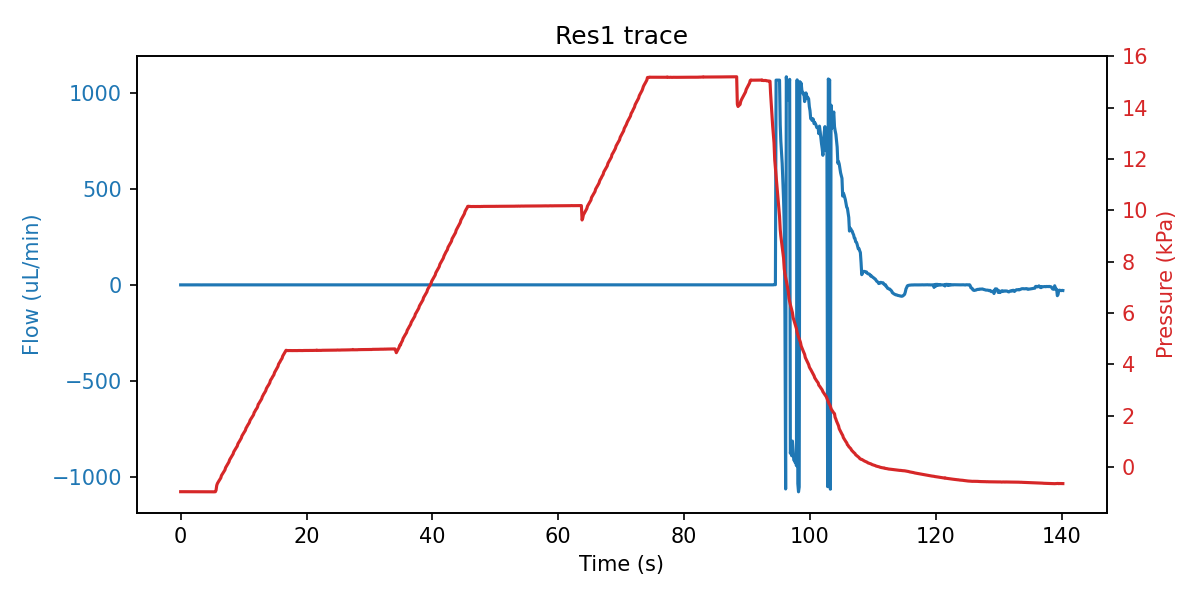

Source data for this figure (header and first rows):
sep=; 
Time of day; Time (s); SF06_4: (); 4VM02: V1 state; V2 state; V3 state; V4 state; LabSmith_4PM01: Status 1; Voltage 1 (V); Current 1 (A); Status 2; Voltage 2 (V); Current 2 (A); Status 3; Voltage 3 (V); Current 3 (A); Status 4; Voltage 4 (V); Current 4 (A); SPS_1: Volume (ul); 4AM01:  1:P15585 (kPa); 1:Comp. Temp (C); 4:T00389 (C); 4:Comp. Temp (C)
12:24:30; 0; -0.200; 1; 1; 2; 15; 8; 0.000000; 0.000000; 8; 0.000000; 0.000000; 8; 0.000000; 0.000000; 8; 0.000000; 0.000000; 100.5; -0.968; 21.45; 22.19; 22.51
12:24:30; 0.109; -0.233; 1; 1; 6; 15; 8; 0.000000; 0.000000; 8; 0.000000; 0.000000; 8; 0.000000; 0.000000; 8; 0.000000; 0.000000; 100.5; -0.969; 21.45; 22.18; 22.51
12:24:30; 0.219; -0.200; 1; 1; 6; 15; 8; 0.000000; 0.000000; 8; 0.000000; 0.000000; 8; 0.000000; 0.000000; 8; 0.000000; 0.000000; 100.5; -0.969; 21.45; 22.18; 22.51
12:24:30; 0.328; -0.133; 1; 1; 6; 15; 8; 0.000000; 0.000000; 8; 0.000000; 0.000000; 8; 0.000000; 0.000000; 8; 0.000000; 0.000000; 100.5; -0.968; 21.45; 22.18; 22.51
12:24:30; 0.438; -0.100; 1; 1; 6; 15; 8; 0.000000; 0.000000; 8; 0.000000; 0.000000; 8; 0.000000; 0.000000; 8; 0.000000; 0.000000; 100.5; -0.968; 21.45; 22.19; 22.51
12:24:30; 0.531; -0.033; 1; 1; 6; 15; 8; 0.000000; 0.000000; 8; 0.000000; 0.000000; 8; 0.000000; 0.000000; 8; 0.000000; 0.000000; 100.5; -0.968; 21.45; 22.18; 22.5
12:24:31; 0.641; -0.200; 1; 1; 6; 15; 8; 0.000000; 0.000000; 8; 0.000000; 0.000000; 8; 0.000000; 0.000000; 8; 0.000000; 0.000000; 100.5; -0.968; 21.45; 22.18; 22.5
12:24:31; 0.75; -0.233; 1; 1; 5; 15; 8; 0.000000; 0.000000; 8; 0.000000; 0.000000; 8; 0.000000; 0.000000; 8; 0.000000; 0.000000; 100.5; -0.967; 21.45; 22.16; 22.5
12:24:31; 0.859; -0.300; 1; 1; 5; 15; 8; 0.000000; 0.000000; 8; 0.000000; 0.000000; 8; 0.000000; 0.000000; 8; 0.000000; 0.000000; 100.5; -0.968; 21.45; 22.18; 22.5
12:24:31; 0.969; -0.067; 1; 1; 5; 15; 8; 0.000000; 0.000000; 8; 0.000000; 0.000000; 8; 0.000000; 0.000000; 8; 0.000000; 0.000000; 100.5; -0.968; 21.45; 22.18; 22.5
12:24:31; 1.078; -0.100; 1; 1; 5; 15; 8; 0.000000; 0.000000; 8; 0.000000; 0.000000; 8; 0.000000; 0.000000; 8; 0.000000; 0.000000; 100.5; -0.968; 21.45; 22.18; 22.5
12:24:31; 1.188; -0.033; 1; 1; 5; 15; 8; 0.000000; 0.000000; 8; 0.000000; 0.000000; 8; 0.000000; 0.000000; 8; 0.000000; 0.000000; 100.5; -0.969; 21.45; 22.18; 22.5
12:24:31; 1.297; -0.233; 1; 1; 5; 15; 8; 0.000000; 0.000000; 8; 0.000000; 0.000000; 8; 0.000000; 0.000000; 8; 0.000000; 0.000000; 100.5; -0.968; 21.45; 22.18; 22.5
12:24:31; 1.406; -0.267; 1; 1; 2; 15; 8; 0.000000; 0.000000; 8; 0.000000; 0.000000; 8; 0.000000; 0.000000; 8; 0.000000; 0.000000; 100.5; -0.969; 21.45; 22.18; 22.5
12:24:31; 1.516; -0.300; 1; 1; 2; 15; 8; 0.000000; 0.000000; 8; 0.000000; 0.000000; 8; 0.000000; 0.000000; 8; 0.000000; 0.000000; 100.5; -0.969; 21.45; 22.18; 22.5
12:24:32; 1.625; -0.133; 1; 1; 2; 15; 8; 0.000000; 0.000000; 8; 0.000000; 0.000000; 8; 0.000000; 0.000000; 8; 0.000000; 0.000000; 100.5; -0.968; 21.45; 22.19; 22.5
12:24:32; 1.734; -0.300; 1; 1; 2; 15; 8; 0.000000; 0.000000; 8; 0.000000; 0.000000; 8; 0.000000; 0.000000; 8; 0.000000; 0.000000; 100.5; -0.969; 21.45; 22.18; 22.5
12:24:32; 1.844; -0.200; 1; 1; 2; 15; 8; 0.000000; 0.000000; 8; 0.000000; 0.000000; 8; 0.000000; 0.000000; 8; 0.000000; 0.000000; 100.5; -0.969; 21.45; 22.18; 22.5
12:24:32; 1.938; -0.133; 1; 1; 2; 15; 8; 0.000000; 0.000000; 8; 0.000000; 0.000000; 8; 0.000000; 0.000000; 8; 0.000000; 0.000000; 100.5; -0.969; 21.45; 22.18; 22.5
12:24:32; 2.063; -0.100; 1; 1; 2; 15; 8; 0.000000; 0.000000; 8; 0.000000; 0.000000; 8; 0.000000; 0.000000; 8; 0.000000; 0.000000; 100.5; -0.969; 21.45; 22.19; 22.5
12:24:32; 2.156; -0.233; 1; 1; 2; 15; 8; 0.000000; 0.000000; 8; 0.000000; 0.000000; 8; 0.000000; 0.000000; 8; 0.000000; 0.000000; 100.5; -0.970; 21.45; 22.18; 22.5
12:24:32; 2.266; -0.233; 1; 1; 2; 15; 8; 0.000000; 0.000000; 8; 0.000000; 0.000000; 8; 0.000000; 0.000000; 8; 0.000000; 0.000000; 100.5; -0.969; 21.45; 22.18; 22.5
12:24:32; 2.375; -0.267; 1; 1; 2; 15; 8; 0.000000; 0.000000; 8; 0.000000; 0.000000; 8; 0.000000; 0.000000; 8; 0.000000; 0.000000; 100.5; -0.969; 21.45; 22.18; 22.5
12:24:32; 2.484; -0.267; 1; 1; 2; 15; 8; 0.000000; 0.000000; 8; 0.000000; 0.000000; 8; 0.000000; 0.000000; 8; 0.000000; 0.000000; 100.3; -0.970; 21.45; 22.16; 22.5
12:24:33; 2.594; -0.133; 1; 1; 2; 15; 8; 0.000000; 0.000000; 8; 0.000000; 0.000000; 8; 0.000000; 0.000000; 8; 0.000000; 0.000000; 100.2; -0.969; 21.45; 22.16; 22.48
12:24:33; 2.703; -0.100; 1; 1; 2; 15; 8; 0.000000; 0.000000; 8; 0.000000; 0.000000; 8; 0.000000; 0.000000; 8; 0.000000; 0.000000; 100.1; -0.969; 21.45; 22.15; 22.48
12:24:33; 2.813; -0.233; 1; 1; 2; 15; 8; 0.000000; 0.000000; 8; 0.000000; 0.000000; 8; 0.000000; 0.000000; 8; 0.000000; 0.000000; 100.1; -0.969; 21.45; 22.16; 22.48
12:24:33; 2.922; -0.200; 1; 1; 2; 15; 8; 0.000000; 0.000000; 8; 0.000000; 0.000000; 8; 0.000000; 0.000000; 8; 0.000000; 0.000000; 100.1; -0.970; 21.45; 22.18; 22.48
12:24:33; 3.031; -0.200; 1; 1; 2; 15; 8; 0.000000; 0.000000; 8; 0.000000; 0.000000; 8; 0.000000; 0.000000; 8; 0.000000; 0.000000; 100.1; -0.969; 21.45; 22.18; 22.48
12:24:33; 3.141; -0.333; 1; 1; 2; 15; 8; 0.000000; 0.000000; 8; 0.000000; 0.000000; 8; 0.000000; 0.000000; 8; 0.000000; 0.000000; 100.1; -0.968; 21.45; 22.18; 22.48
12:24:33; 3.25; -0.267; 1; 1; 2; 15; 8; 0.000000; 0.000000; 8; 0.000000; 0.000000; 8; 0.000000; 0.000000; 8; 0.000000; 0.000000; 100.1; -0.972; 21.45; 22.18; 22.48
12:24:33; 3.344; -0.300; 1; 1; 2; 15; 8; 0.000000; 0.000000; 8; 0.000000; 0.000000; 8; 0.000000; 0.000000; 8; 0.000000; 0.000000; 100.1; -0.970; 21.45; 22.18; 22.48
12:24:33; 3.453; -0.067; 1; 1; 2; 15; 8; 0.000000; 0.000000; 8; 0.000000; 0.000000; 8; 0.000000; 0.000000; 8; 0.000000; 0.000000; 100.1; -0.969; 21.45; 22.16; 22.48
12:24:34; 3.563; -0.167; 1; 1; 2; 15; 8; 0.000000; 0.000000; 8; 0.000000; 0.000000; 8; 0.000000; 0.000000; 8; 0.000000; 0.000000; 100.1; -0.970; 21.45; 22.16; 22.48
12:24:34; 3.672; -0.200; 1; 1; 2; 15; 8; 0.000000; 0.000000; 8; 0.000000; 0.000000; 8; 0.000000; 0.000000; 8; 0.000000; 0.000000; 100.1; -0.970; 21.45; 22.18; 22.48
12:24:34; 3.781; -0.233; 1; 1; 2; 15; 8; 0.000000; 0.000000; 8; 0.000000; 0.000000; 8; 0.000000; 0.000000; 8; 0.000000; 0.000000; 100.1; -0.969; 21.45; 22.18; 22.48
12:24:34; 3.891; -0.133; 1; 1; 2; 15; 8; 0.000000; 0.000000; 8; 0.000000; 0.000000; 8; 0.000000; 0.000000; 8; 0.000000; 0.000000; 100.1; -0.970; 21.45; 22.16; 22.48
12:24:34; 4; -0.333; 1; 1; 2; 15; 8; 0.000000; 0.000000; 8; 0.000000; 0.000000; 8; 0.000000; 0.000000; 8; 0.000000; 0.000000; 100.1; -0.969; 21.45; 22.18; 22.48
12:24:34; 4.109; -0.333; 1; 1; 2; 15; 8; 0.000000; 0.000000; 8; 0.000000; 0.000000; 8; 0.000000; 0.000000; 8; 0.000000; 0.000000; 100.1; -0.969; 21.45; 22.18; 22.48
12:24:34; 4.219; -0.133; 1; 1; 2; 15; 8; 0.000000; 0.000000; 8; 0.000000; 0.000000; 8; 0.000000; 0.000000; 8; 0.000000; 0.000000; 100; -0.970; 21.45; 22.16; 22.48
12:24:34; 4.328; -0.300; 1; 1; 2; 15; 8; 0.000000; 0.000000; 8; 0.000000; 0.000000; 8; 0.000000; 0.000000; 8; 0.000000; 0.000000; 100.1; -0.970; 21.45; 22.16; 22.48
12:24:34; 4.438; -0.067; 1; 1; 2; 15; 8; 0.000000; 0.000000; 8; 0.000000; 0.000000; 8; 0.000000; 0.000000; 8; 0.000000; 0.000000; 100; -0.972; 21.45; 22.15; 22.48
12:24:35; 4.547; -0.300; 1; 1; 2; 15; 8; 0.000000; 0.000000; 8; 0.000000; 0.000000; 8; 0.000000; 0.000000; 8; 0.000000; 0.000000; 100; -0.970; 21.44; 22.17; 22.47
12:24:35; 4.656; -0.067; 1; 1; 2; 15; 8; 0.000000; 0.000000; 8; 0.000000; 0.000000; 8; 0.000000; 0.000000; 8; 0.000000; 0.000000; 100; -0.972; 21.44; 22.15; 22.47
12:24:35; 4.766; -0.133; 1; 1; 2; 15; 8; 0.000000; 0.000000; 8; 0.000000; 0.000000; 8; 0.000000; 0.000000; 8; 0.000000; 0.000000; 99.99; -0.970; 21.44; 22.15; 22.47
12:24:35; 4.859; -0.233; 5; 1; 2; 15; 8; 0.000000; 0.000000; 8; 0.000000; 0.000000; 8; 0.000000; 0.000000; 8; 0.000000; 0.000000; 100; -0.972; 21.44; 22.15; 22.47
12:24:35; 4.969; -0.067; 5; 1; 2; 15; 8; 0.000000; 0.000000; 8; 0.000000; 0.000000; 8; 0.000000; 0.000000; 8; 0.000000; 0.000000; 100; -0.972; 21.44; 22.15; 22.47
12:24:35; 5.078; -0.067; 5; 1; 2; 15; 8; 0.000000; 0.000000; 8; 0.000000; 0.000000; 8; 0.000000; 0.000000; 8; 0.000000; 0.000000; 99.26; -0.973; 21.44; 22.17; 22.47
12:24:35; 5.188; -0.167; 5; 1; 2; 15; 8; 0.000000; 0.000000; 8; 0.000000; 0.000000; 8; 0.000000; 0.000000; 8; 0.000000; 0.000000; 98.37; -0.970; 21.44; 22.17; 22.47
12:24:35; 5.297; -0.167; 5; 1; 2; 15; 8; 0.000000; 0.000000; 8; 0.000000; 0.000000; 8; 0.000000; 0.000000; 8; 0.000000; 0.000000; 97.79; -0.973; 21.44; 22.15; 22.47
12:24:35; 5.406; -0.167; 5; 1; 2; 15; 8; 0.000000; 0.000000; 8; 0.000000; 0.000000; 8; 0.000000; 0.000000; 8; 0.000000; 0.000000; 97.13; -0.969; 21.44; 22.17; 22.47
12:24:35; 5.516; -0.167; 5; 1; 2; 15; 8; 0.000000; 0.000000; 8; 0.000000; 0.000000; 8; 0.000000; 0.000000; 8; 0.000000; 0.000000; 96.35; -0.969; 21.44; 22.17; 22.47
12:24:36; 5.625; -0.100; 3; 1; 2; 15; 8; 0.000000; 0.000000; 8; 0.000000; 0.000000; 8; 0.000000; 0.000000; 8; 0.000000; 0.000000; 95.45; -0.909; 21.44; 22.17; 22.47
12:24:36; 5.734; -0.233; 3; 1; 2; 15; 8; 0.000000; 0.000000; 8; 0.000000; 0.000000; 8; 0.000000; 0.000000; 8; 0.000000; 0.000000; 93.98; -0.723; 21.44; 22.17; 22.47
12:24:36; 5.844; -0.167; 3; 1; 2; 15; 8; 0.000000; 0.000000; 8; 0.000000; 0.000000; 8; 0.000000; 0.000000; 8; 0.000000; 0.000000; 93.17; -0.646; 21.44; 22.15; 22.47
12:24:36; 5.953; -0.233; 3; 1; 2; 15; 8; 0.000000; 0.000000; 8; 0.000000; 0.000000; 8; 0.000000; 0.000000; 8; 0.000000; 0.000000; 92.51; -0.599; 21.44; 22.15; 22.47
12:24:36; 6.063; -0.133; 3; 1; 2; 15; 8; 0.000000; 0.000000; 8; 0.000000; 0.000000; 8; 0.000000; 0.000000; 8; 0.000000; 0.000000; 91.63; -0.555; 21.44; 22.17; 22.47
12:24:36; 6.172; 0.000; 3; 1; 2; 15; 8; 0.000000; 0.000000; 8; 0.000000; 0.000000; 8; 0.000000; 0.000000; 8; 0.000000; 0.000000; 90.91; -0.514; 21.44; 22.17; 22.47
12:24:36; 6.266; -0.233; 3; 1; 2; 15; 8; 0.000000; 0.000000; 8; 0.000000; 0.000000; 8; 0.000000; 0.000000; 8; 0.000000; 0.000000; 90.27; -0.472; 21.44; 22.14; 22.47
... 1,238 more rows
